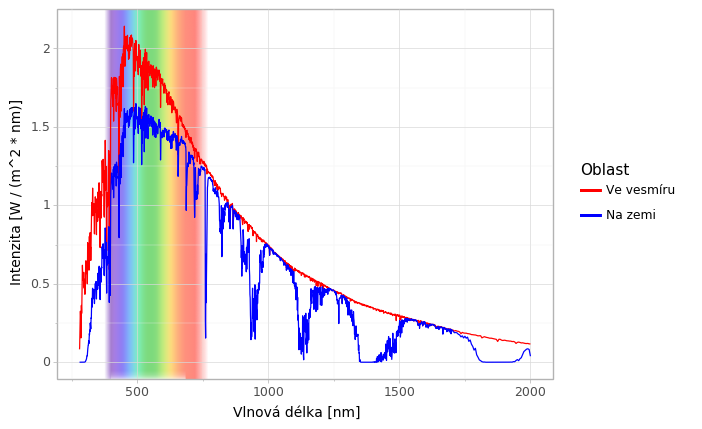

Values plotted in this chart, from the file beside it:
wavelength, intensity, intensity2, intensity3
280.0, 8.2000E-02, 4.7309E-23, 2.5361E-26
280.5, 9.9000E-02, 1.2307E-21, 1.0917E-24
281.0, 1.5000E-01, 5.6895E-21, 6.1253E-24
281.5, 2.1200E-01, 1.5662E-19, 2.7479E-22
282.0, 2.6700E-01, 1.1946E-18, 2.8346E-21
282.5, 3.0300E-01, 4.5436E-18, 1.3271E-20
283.0, 3.2500E-01, 1.8452E-17, 6.7646E-20
283.5, 3.2300E-01, 3.5360E-17, 1.4614E-19
284.0, 2.9900E-01, 7.2670E-16, 4.9838E-18
284.5, 2.5024E-01, 2.4856E-15, 2.1624E-17
285.0, 1.7589E-01, 8.0142E-15, 8.9998E-17
285.5, 1.5500E-01, 4.2613E-14, 6.4424E-16
286.0, 2.4200E-01, 1.3684E-13, 2.3503E-15
286.5, 3.3300E-01, 8.3823E-13, 1.8458E-14
287.0, 3.6200E-01, 2.7367E-12, 7.2547E-14
287.5, 3.3900E-01, 1.0903E-11, 3.6618E-13
288.0, 3.1100E-01, 6.2337E-11, 2.8061E-12
288.5, 3.2500E-01, 1.7162E-10, 9.0651E-12
289.0, 3.9200E-01, 5.6265E-10, 3.4978E-11
289.5, 4.7900E-01, 2.0749E-09, 1.5368E-10
290.0, 5.6300E-01, 6.0168E-09, 5.1454E-10
290.5, 6.0600E-01, 1.3783E-08, 1.3303E-09
291.0, 6.1800E-01, 3.5052E-08, 3.8965E-09
291.5, 5.9800E-01, 1.0913E-07, 1.4425E-08
292.0, 5.6700E-01, 2.6830E-07, 4.0789E-08
292.5, 5.2900E-01, 4.2685E-07, 7.0414E-08
293.0, 5.3800E-01, 8.6466E-07, 1.5760E-07
293.5, 5.4900E-01, 2.2707E-06, 4.7095E-07
294.0, 5.3300E-01, 4.1744E-06, 9.4558E-07
294.5, 5.2000E-01, 6.5911E-06, 1.5965E-06
295.0, 5.2700E-01, 1.2290E-05, 3.2246E-06
295.5, 5.5900E-01, 2.7826E-05, 8.0206E-06
296.0, 5.7300E-01, 4.7904E-05, 1.4737E-05
296.5, 5.2100E-01, 7.1345E-05, 2.3312E-05
297.0, 4.7800E-01, 9.6800E-05, 3.3187E-05
297.5, 5.2900E-01, 1.8608E-04, 6.7912E-05
298.0, 5.2800E-01, 2.8988E-04, 1.1127E-04
298.5, 4.6800E-01, 3.5789E-04, 1.4270E-04
299.0, 4.7200E-01, 4.9211E-04, 2.0323E-04
299.5, 5.0100E-01, 8.6068E-04, 3.7386E-04
300.0, 4.5794E-01, 1.0205E-03, 4.5631E-04
300.5, 4.3300E-01, 1.2450E-03, 5.7207E-04
301.0, 4.6300E-01, 1.9300E-03, 9.1926E-04
301.5, 4.7756E-01, 2.6914E-03, 1.3201E-03
302.0, 4.4900E-01, 2.9209E-03, 1.4570E-03
302.5, 5.0800E-01, 4.2840E-03, 2.1910E-03
303.0, 6.1200E-01, 7.0945E-03, 3.7332E-03
303.5, 6.4600E-01, 8.9795E-03, 4.8044E-03
304.0, 6.2100E-01, 9.4701E-03, 5.0973E-03
304.5, 6.2600E-01, 1.1953E-02, 6.4675E-03
305.0, 6.4200E-01, 1.6463E-02, 8.9336E-03
305.5, 6.1100E-01, 1.8719E-02, 1.0186E-02
306.0, 5.6500E-01, 1.8577E-02, 1.0150E-02
306.5, 5.7500E-01, 2.1108E-02, 1.1568E-02
307.0, 6.0500E-01, 2.7849E-02, 1.5246E-02
307.5, 6.3100E-01, 3.5635E-02, 1.9468E-02
308.0, 6.4500E-01, 3.7837E-02, 2.0753E-02
308.5, 6.4050E-01, 4.1430E-02, 2.2750E-02
309.0, 5.8000E-01, 4.0534E-02, 2.2298E-02
309.5, 5.0000E-01, 4.3306E-02, 2.3672E-02
... 1,942 more rows
